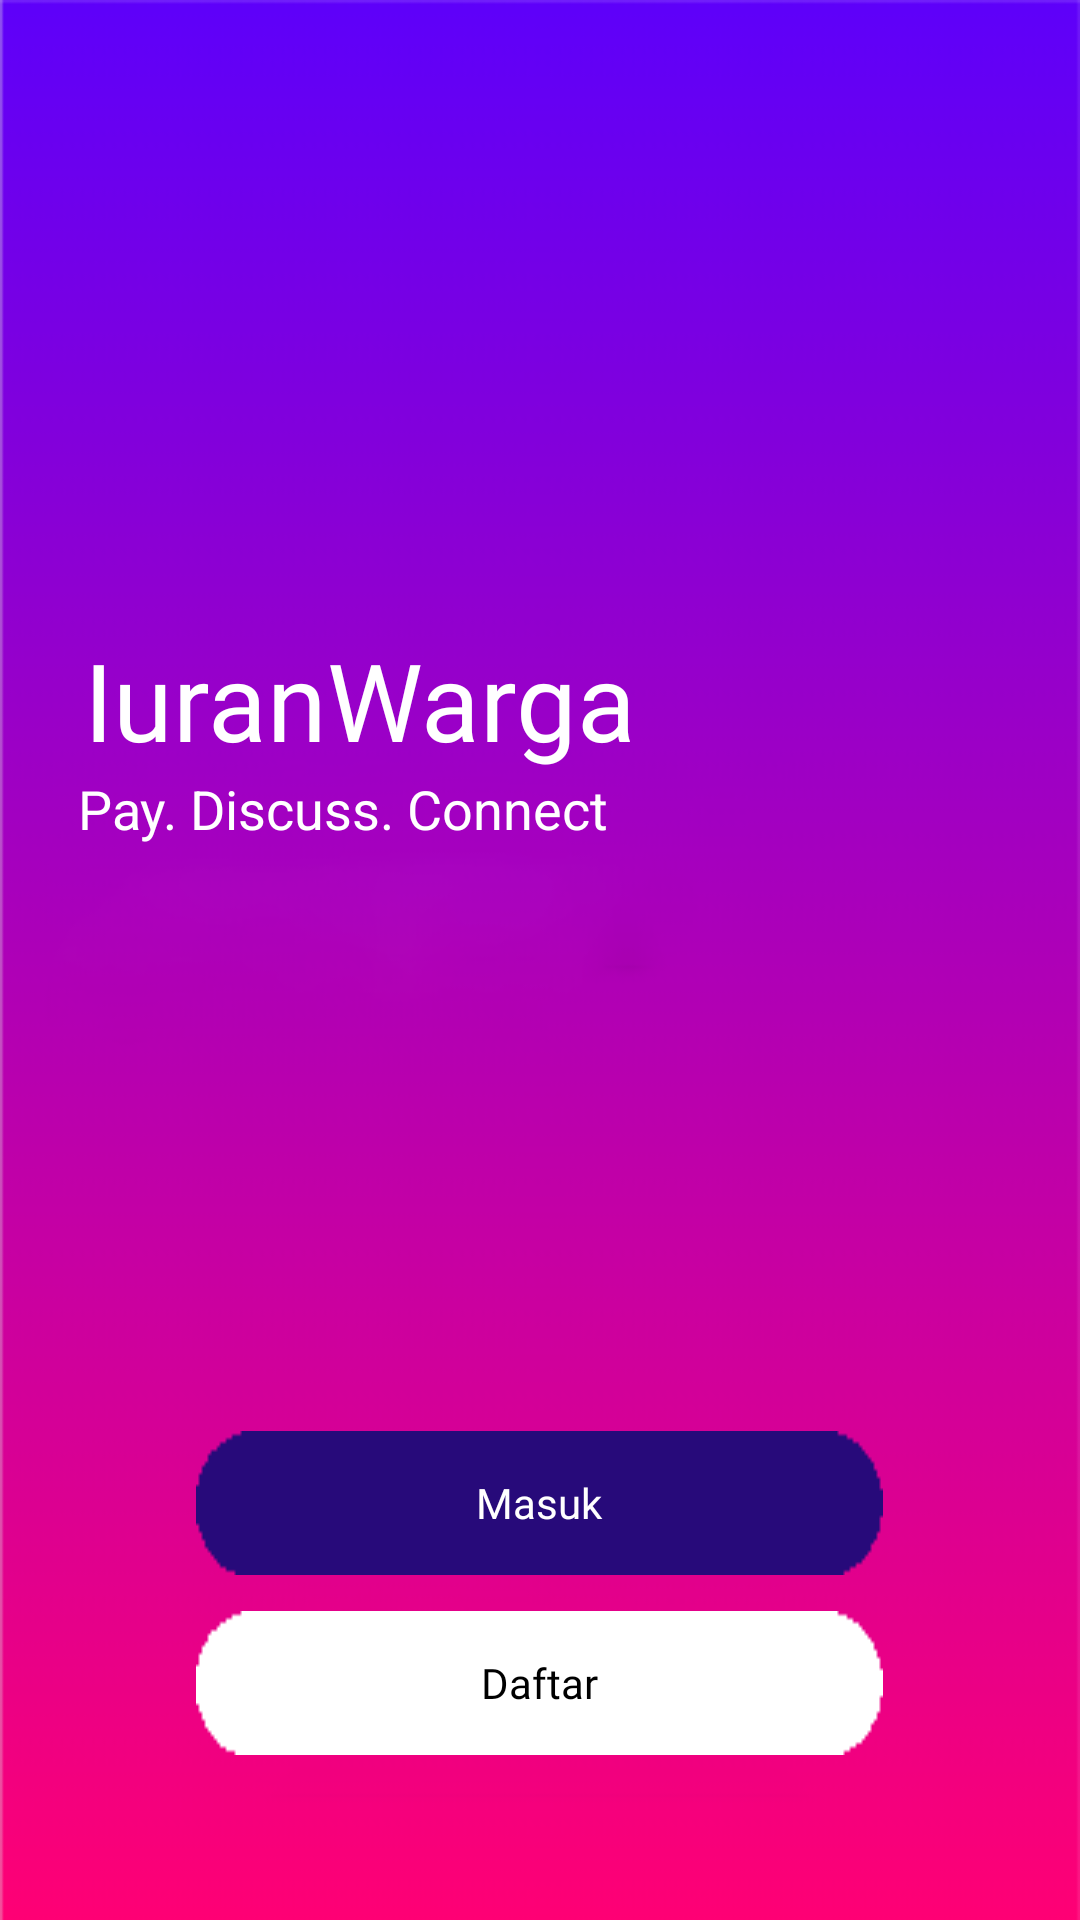

Here is an Android app screen rendered from its layout file. Give the layout XML and the strings, colors and styles it references.
<!-- AndroidManifest.xml: application theme AppTheme -->
<!-- res/layout/start_layout.xml -->
<?xml version="1.0" encoding="utf-8"?>
<RelativeLayout
    android:id="@+id/start_rLayout"
    xmlns:android="http://schemas.android.com/apk/res/android"
    xmlns:tools="http://schemas.android.com/tools"
    android:layout_width="match_parent"
    android:layout_height="match_parent"
    tools:context=".Start"
    android:background="@drawable/templatescreen">

    <TextView
        android:id="@+id/startLogo_1"
        android:layout_width="wrap_content"
        android:layout_height="wrap_content"
        android:layout_alignParentStart="true"
        android:layout_alignParentTop="true"
        android:layout_marginStart="28sp"
        android:layout_marginTop="209sp"
        android:fontFamily="@font/galano_grotesque_demo_bold"
        android:text="IuranWarga"
        android:textColor="@color/pureWhite"
        android:textSize="36sp" />

    <TextView
        android:id="@+id/startLogo_2"
        android:layout_width="wrap_content"
        android:layout_height="wrap_content"
        android:text="Pay. Discuss. Connect"
        android:textColor="@color/pureWhite"
        android:textSize="18sp"
        android:layout_below="@+id/startLogo_1"
        android:layout_marginStart="26sp"
        />

    <Button
        android:id="@+id/startButton_masuk"
        android:layout_width="wrap_content"
        android:layout_height="wrap_content"
        android:layout_above="@+id/startButton_daftar"
        android:layout_centerHorizontal="true"
        android:layout_marginBottom="12sp"
        android:background="@drawable/buttonblue"
        android:fontFamily="@font/galano_grotesque_alt_demo_bold"
        android:text="Masuk"
        android:textColor="@color/pureWhite"
        android:textAllCaps="false"
        android:elevation="4sp"/>

    <Button
        android:id="@+id/startButton_daftar"
        android:layout_width="wrap_content"
        android:layout_height="wrap_content"
        android:layout_alignParentBottom="true"
        android:layout_centerHorizontal="true"
        android:layout_marginBottom="55sp"
        android:background="@drawable/buttonwhite"
        android:fontFamily="@font/galano_grotesque_alt_demo_bold"
        android:text="Daftar"
        android:textColor="@color/black"
        android:textAllCaps="false"
        android:elevation="4sp"/>


</RelativeLayout>
<!-- resources referenced by this layout -->
<resources>
  <color name="black">#000000</color>
  <color name="pureWhite">#FFFFFF</color>
  <!-- drawable buttonblue: png bitmap (drawable, 15199 bytes) -->
  <!-- drawable buttonwhite: png bitmap (drawable, 15196 bytes) -->
  <!-- drawable templatescreen: png bitmap (drawable, 30348 bytes) -->
  <style name="AppTheme" parent="Theme.AppCompat.Light.NoActionBar">
          
          <item name="colorPrimary">@color/colorPrimary</item>
          <item name="colorPrimaryDark">@color/colorPrimaryDark</item>
          <item name="colorAccent">@color/colorAccent</item>
      </style>
  <color name="colorPrimary">#3F51B5</color>
  <color name="colorPrimaryDark">#303F9F</color>
  <color name="colorAccent">#FF4081</color>
</resources>
